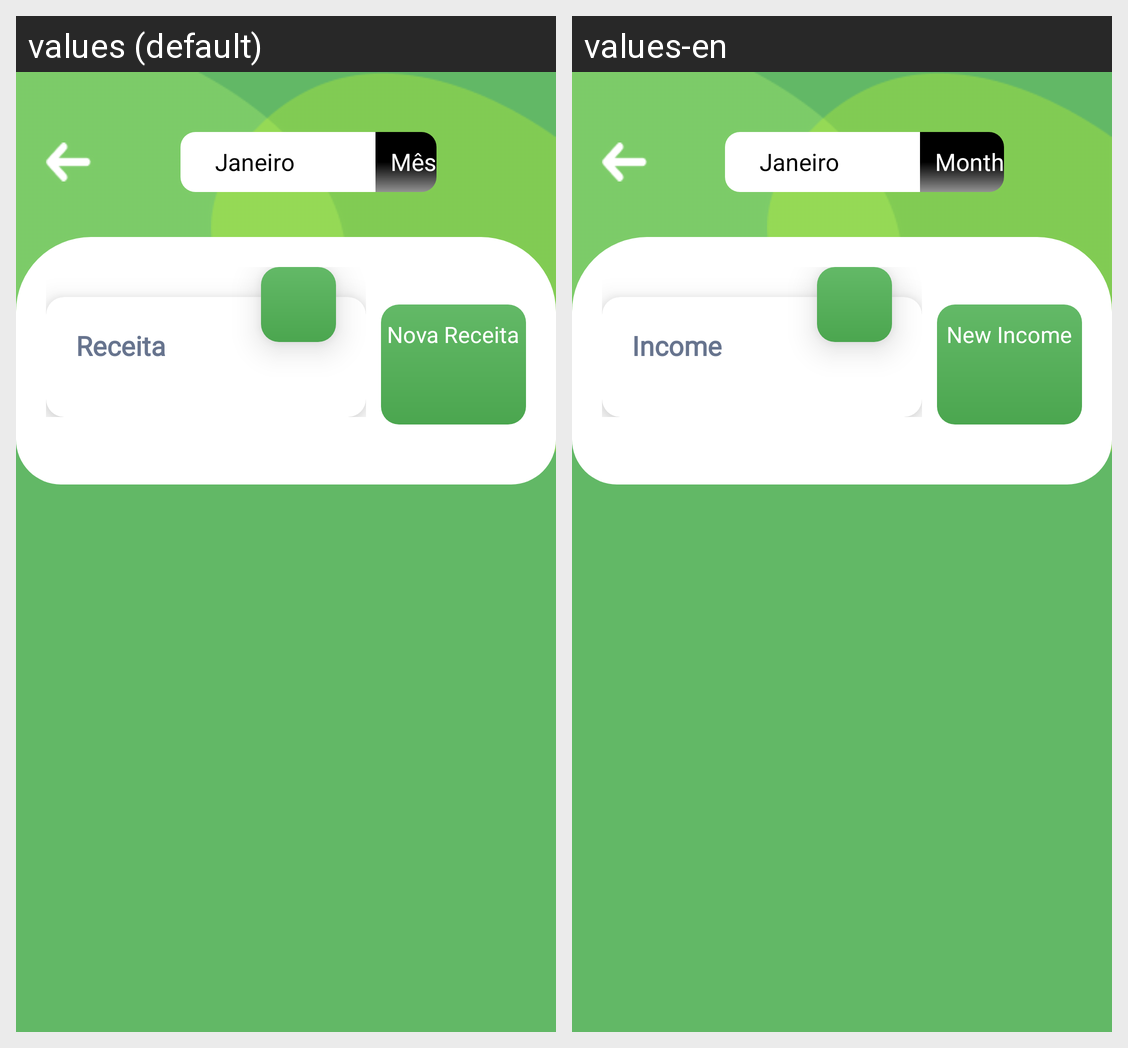

For this localized Android screen grid, give each drawn string resource with its value in every locale shown.
Android screen res/layout/activity_receita.xml rendered under 2 locales, left to right: values (default), values-en. Device: Nexus 5 (rendered at 1080×1920; each locale shown at half size, 540×960, under a caption strip naming it); theme Theme.Moca.
Strings drawn on this screen, with the default value and each locale's value (text and hints the layout hard-codes, and strings that could not be matched under every locale, appear in the picture but are not listed):

mes
  values: Mês
  values-en: Month

receita
  values: Receita
  values-en: Income

nova_receita
  values: Nova Receita
  values-en: New Income
